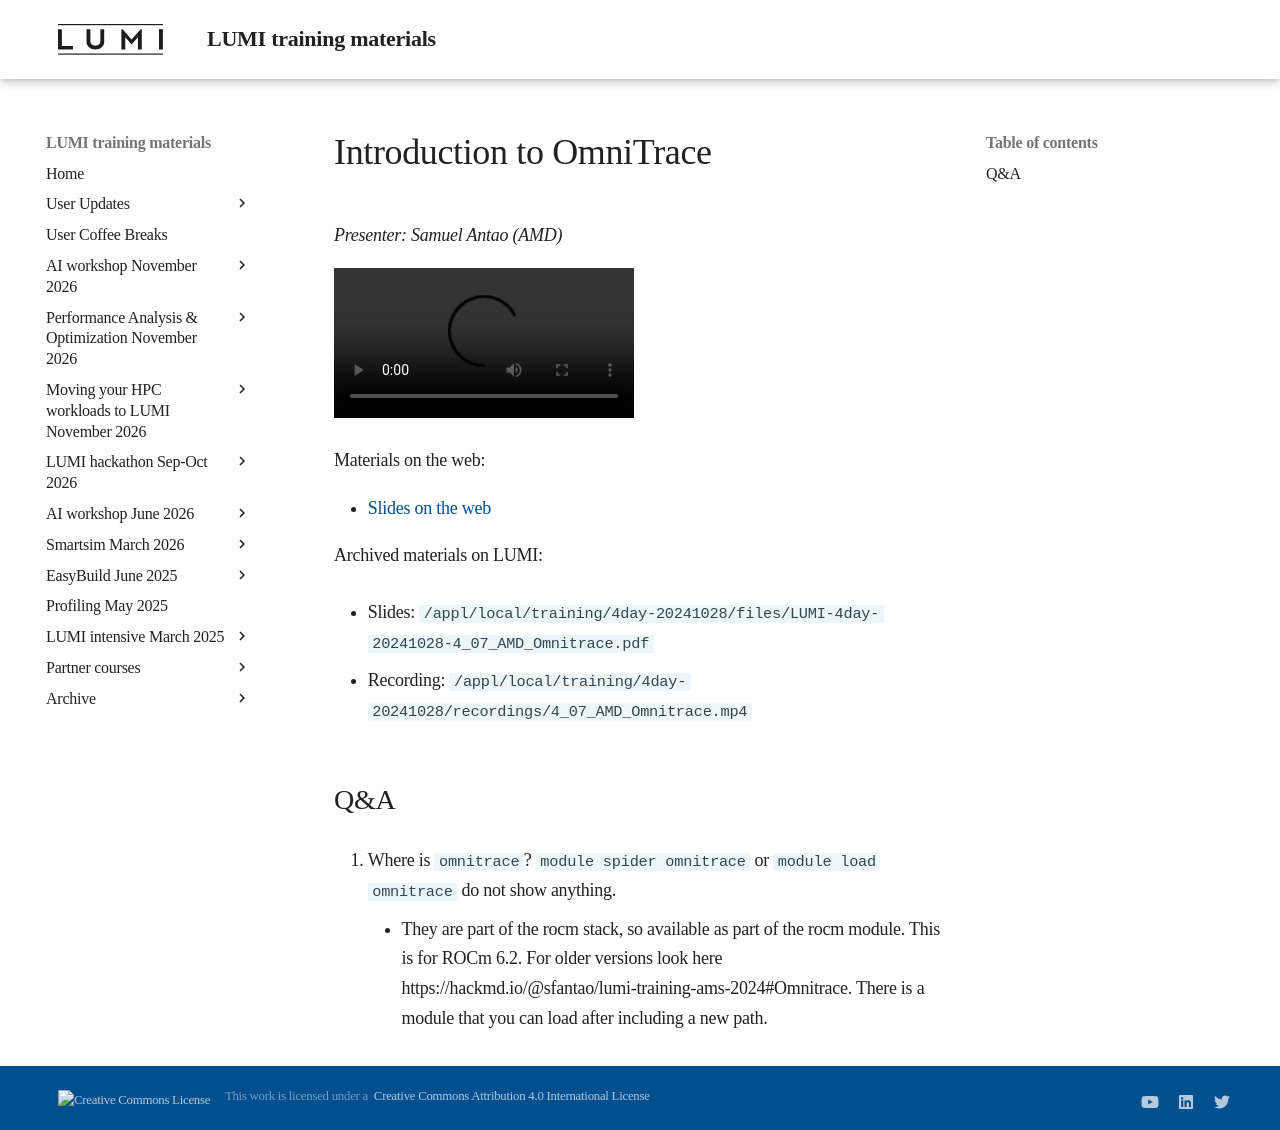

repository: Lumi-supercomputer/LUMI-training-materials · page: 4day-20241028/extra_4_07_AMD_Omnitrace/index.html · generator: mkdocs

# Introduction to OmniTrace

<!-- Cannot do in full italics as the ã is misplaced which is likely an mkdocs bug. -->
*Presenter: Samuel Antao (AMD)*

<!--
Course materials will be provided during and after the course.
-->

<video src="https://462000265.lumidata.eu/4day-20241028/recordings/4_07_AMD_Omnitrace.mp4" controls="controls">
</video>

<!--
Temporary location of materials (for the lifetime of the training project):

-   Slides: `/project/project_465001362/Slides/AMD/session-4-introduction-to-omnitrace.pdf`
-->

Materials on the web:

-   [Slides on the web](https://462000265.lumidata.eu/4day-20241028/files/LUMI-4day-20241028-4_07_AMD_Omnitrace.pdf)

Archived materials on LUMI:

-   Slides: `/appl/local/training/4day-20241028/files/LUMI-4day-20241028-4_07_AMD_Omnitrace.pdf`

-   Recording: `/appl/local/training/4day-20241028/recordings/4_07_AMD_Omnitrace.mp4`


## Q&A

1.  Where is `omnitrace`? `module spider omnitrace` or `module load omnitrace` do not show anything.

    -   They are part of the rocm stack, so available as part of the rocm module. This is for ROCm 6.2. For older versions look here https://hackmd.io/@sfantao/lumi-training-ams-2024#Omnitrace. There is a module that you can load after including a new path.
